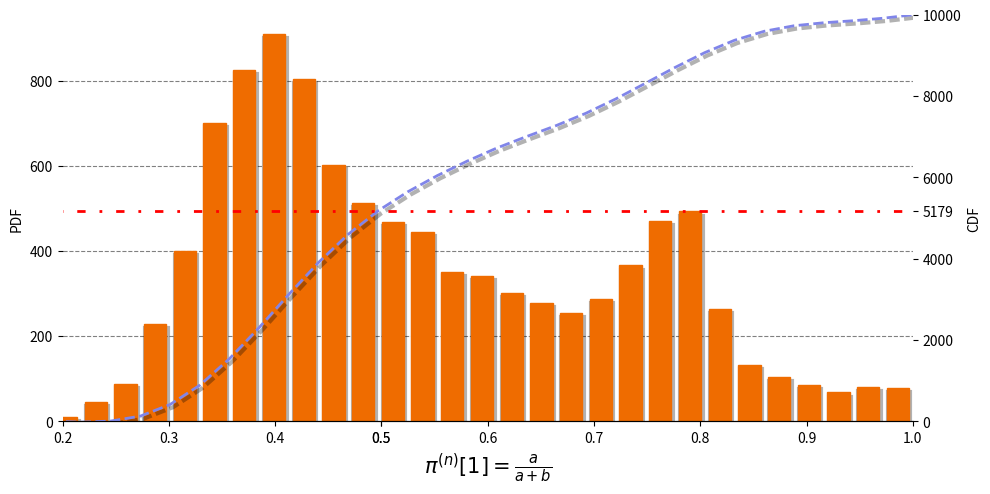

The matplotlib source for this figure:
import numpy as np
import matplotlib.pyplot as plt
from matplotlib.patheffects import PathPatchEffect, SimpleLineShadow, Normal
mu = 0.5
def savitzky_golay(y, window_size, order, deriv=0, rate=1):
    r"""Smooth (and optionally differentiate) data with a Savitzky-Golay filter.
    The Savitzky-Golay filter removes high frequency noise from data.
    It has the advantage of preserving the original shape and
    features of the signal better than other types of filtering
    approaches, such as moving averages techniques.
    Parameters
    ----------
    y : array_like, shape (N,)
        the values of the time history of the signal.
    window_size : int
        the length of the window. Must be an odd integer number.
    order : int
        the order of the polynomial used in the filtering.
        Must be less then `window_size` - 1.
    deriv: int
        the order of the derivative to compute (default = 0 means only smoothing)
    Returns
    -------
    ys : ndarray, shape (N)
        the smoothed signal (or it's n-th derivative).
    Notes
    -----
    The Savitzky-Golay is a type of low-pass filter, particularly
    suited for smoothing noisy data. The main idea behind this
    approach is to make for each point a least-square fit with a
    polynomial of high order over a odd-sized window centered at
    the point.
    Examples
    --------
    t = np.linspace(-4, 4, 500)
    y = np.exp( -t**2 ) + np.random.normal(0, 0.05, t.shape)
    ysg = savitzky_golay(y, window_size=31, order=4)
    import matplotlib.pyplot as plt
    plt.plot(t, y, label='Noisy signal')
    plt.plot(t, np.exp(-t**2), 'k', lw=1.5, label='Original signal')
    plt.plot(t, ysg, 'r', label='Filtered signal')
    plt.legend()
    plt.show()
    References
    ----------
    .. [1] A. Savitzky, M. J. E. Golay, Smoothing and Differentiation of
       Data by Simplified Least Squares Procedures. Analytical
       Chemistry, 1964, 36 (8), pp 1627-1639.
    .. [2] Numerical Recipes 3rd Edition: The Art of Scientific Computing
       W.H. Press, S.A. Teukolsky, W.T. Vetterling, B.P. Flannery
       Cambridge University Press ISBN-13: 9780521880688
    """
    from math import factorial
    
    try:
        window_size = np.abs(window_size)
        order = np.abs(order)
    except ValueError:
        raise ValueError("window_size and order have to be of type int")
    if window_size % 2 != 1 or window_size < 1:
        raise TypeError("window_size size must be a positive odd number")
    if window_size < order + 2:
        raise TypeError("window_size is too small for the polynomials order")
    order_range = range(order+1)
    half_window = (window_size -1) // 2
    # precompute coefficients
    b = np.asmatrix([[k**i for i in order_range] for k in range(-half_window, half_window+1)])
    m = np.linalg.pinv(b).A[deriv] * rate**deriv * factorial(deriv)
    # pad the signal at the extremes with
    # values taken from the signal itself
    firstvals = y[0] - np.abs( y[1:half_window+1][::-1] - y[0] )
    lastvals = y[-1] + np.abs(y[-half_window-1:-1][::-1] - y[-1])
    y = np.concatenate((firstvals, y, lastvals))
    return np.convolve( m[::-1], y, mode='valid')

def truncate(array):
    for i in range(len(array)):
        if array[i] <= 0:
            array[i] = 0.15
        if array[i] >= 1:
            array[i] = 0.85

a = list(map(lambda x: float(format(x, '.10f')), np.random.normal(mu, 0.1, 10000)))
truncate(a)
hist, bin_edges = np.histogram(a, bins=30)
b= np.array([])
for (i, an) in enumerate(bin_edges[:-1]):
   b = np.append(b, list(map(lambda x: float(format(x, '.10f')), np.random.normal(1 - an, - abs(an - mu) + mu, hist[i]))))
b = b.flatten()
truncate(b)
final = []
for i in range(len(a)):
    final.append(a[i]/(a[i]+b[i]))
summary = 0
asd = 0
for x in final:
    if x <=0.5:
        summary+=1
    else:
        asd+=1
print(summary, asd)
fig = plt.figure(figsize=(10, 5), dpi=300)
ax = fig.add_subplot(1,1,1)  
ax.set_axisbelow(True)
ax.spines["right"].set_visible(False)
ax.spines["left"].set_visible(False)
ax.spines["top"].set_visible(False)
ax.yaxis.grid(color='gray', linestyle='dashed')
ax.set_ylabel("PDF")
ax.set_xlabel(r'$\pi^{(n)}[1] = \frac{a}{a+b}$', fontsize=15)
n, bins, patches = ax.hist(final, bins=30, ec='#ef6c00', histtype='bar', color='#ef6c00', alpha=1, rwidth=0.75, path_effects=[SimpleLineShadow(shadow_color="black", linewidth=3, offset=(1, -3)), Normal()])
bins = bins[1:]
cm1 = n.cumsum()
# smooth the line (more appealing look)
cm1_hat = savitzky_golay(cm1, 15, 5)
ax2 = ax.twinx()
ax2.plot(bins, cm1_hat, lw=2, color="#8085e9", linestyle='--', path_effects=[SimpleLineShadow(shadow_color="black", linewidth=3, offset=(2, -2)), Normal()])
fillx = [x for x in bins if x <= 0.5]
cm1_hat_fill = cm1_hat[:len(fillx)]
#ax2.fill_between(fillx, 0,cm1_hat_fill, alpha=.5)
ax2.spines["right"].set_visible(False)
ax2.spines["left"].set_visible(False)
ax2.spines["top"].set_visible(False)
ax2.set_ylabel("CDF")
ax2.set_xlim(bins[1], 1)
ax2.hlines(y=summary, xmin=0, xmax=1, linewidth=2, color='r', linestyle=(0, (3, 5, 1, 5)))
ax2.set_ylim(0,10_000)
y_ticks = np.append(ax2.get_yticks(), summary)
ax2.set_yticks(y_ticks)
x_ticks = np.append(ax.get_xticks(), 0.5)
ax.set_xticks(x_ticks)
fig.tight_layout()
plt.savefig('./sim1.svg', format='svg',bbox_inches='tight', pad_inches = 0)
plt.savefig('./sim1.png', format='png',bbox_inches='tight', pad_inches = 0)
plt.savefig('./sim1.jpg', format='jpg',bbox_inches='tight', pad_inches = 0)
# plt.show()
